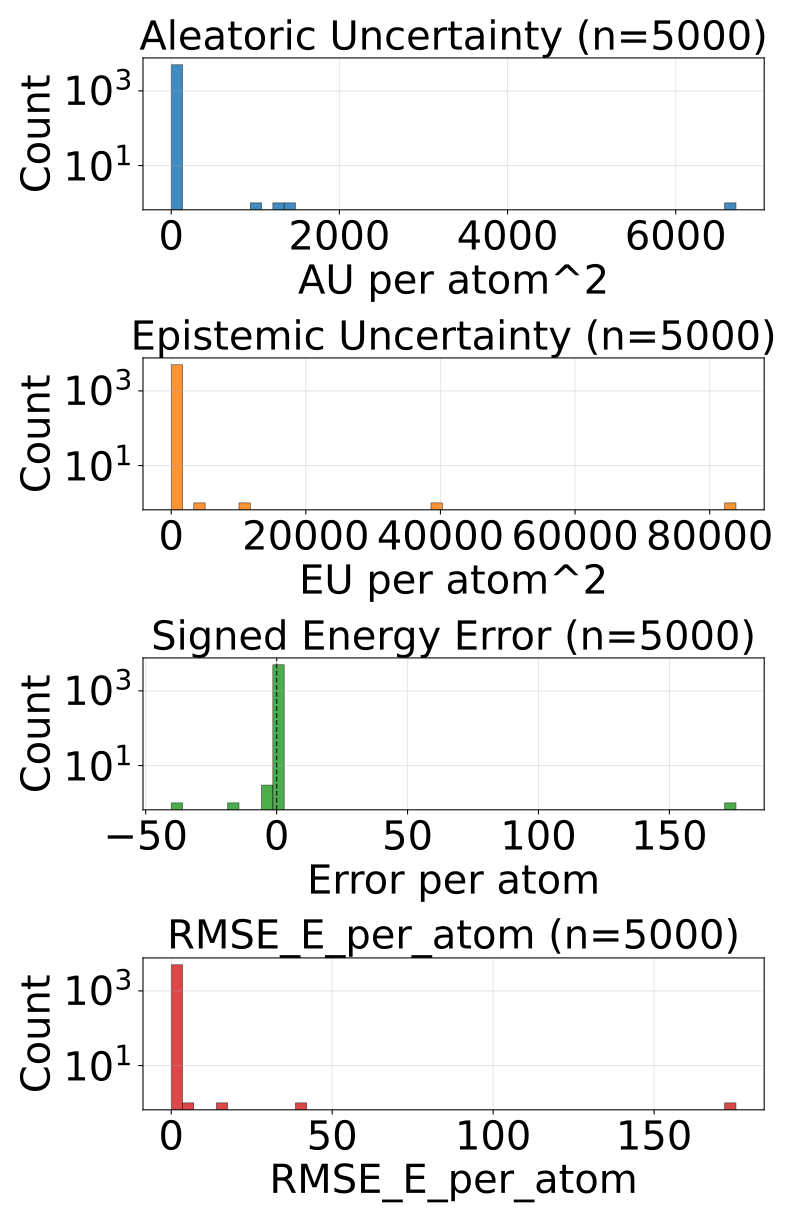

The data file committed next to this chart (first rows):
config_index, num_atoms, ref_energy, pred_energy, error, sq_error, rmse_e_atom, aleatoric_var, epistemic_var, total_var
0, 20.0, -525.7, -525.7, -0.001282, 1.642853021621704e-06, 0.001282, 1.2549226994451601e-05, 1.171492021967424e-05, 2.4264147214125842e-05
1, 20.0, -525.4, -525.6, -0.1866, 0.03481, 0.1866, 0.002139, 0.0002543, 0.002394
2, 20.0, -525.6, -525.7, -0.01367, 0.0001869, 0.01367, 4.349764276412316e-05, 3.6235152947483584e-05, 7.973279571160674e-05
3, 20.0, -525.8, -525.8, 0.001465, 2.1457672119140625e-06, 0.001465, 1.3657702766067814e-05, 4.841573627345497e-06, 1.8499276848160662e-05
4, 22.0, -613.1, -613.1, -0.06042, 0.003651, 0.06042, 0.0005133, 6.272308382904157e-05, 0.0005761
5, 22.0, -613.2, -613.2, -0.001587, 2.518296241760254e-06, 0.001587, 2.8973619919270277e-05, 2.0525603758869693e-05, 4.949922367813997e-05
6, 24.0, -732.4, -732.4, -0.002136, 4.563480615615845e-06, 0.002136, 3.3836400689324364e-05, 4.1103921830654144e-05, 7.494032615795732e-05
7, 21.0, -598, -598, -0.01221, 0.000149, 0.01221, 6.362477142829448e-05, 6.133578426670283e-05, 0.000125
8, 22.0, -663.8, -663.9, -0.01355, 0.0001836, 0.01355, 2.2992060621618293e-05, 6.402842700481415e-06, 2.9394903322099708e-05
9, 23.0, -724, -724, -0.009094, 8.270516991615295e-05, 0.009094, 2.3184618839877658e-05, 2.2516771423397586e-05, 4.570138844428584e-05
10, 22.0, -546.3, -546.3, 0.0004272, 1.825392246246338e-07, 0.0004272, 4.3502048356458545e-05, 3.4749507904052734e-05, 7.825155626051128e-05
11, 23.0, -611.5, -611.5, 0.002258, 5.09992241859436e-06, 0.002258, 1.954865911102388e-05, 3.7277302908478305e-05, 5.682596383849159e-05
12, 24.0, -671.3, -671.3, 0.00415, 1.722574234008789e-05, 0.00415, 1.486366363678826e-05, 9.700097507447936e-06, 2.4563760234741494e-05
13, 24.0, -624.8, -624.8, 0.004395, 1.9311904907226562e-05, 0.004395, 3.4063948987750337e-05, 6.36693075648509e-05, 9.773325291462243e-05
14, 24.0, -563.4, -563.5, -0.01025, 0.0001051, 0.01025, 3.063220719923265e-05, 2.349410169699695e-05, 5.41263070772402e-05
15, 25.0, -622.8, -622.8, -6.103515625e-05, 3.725290298461914e-09, 6.103515625e-05, 2.0780888007720932e-05, 1.6151927411556244e-05, 3.6932815419277176e-05
16, 26.0, -634.6, -634.6, -0.002136, 4.563480615615845e-06, 0.002136, 1.9233686543884687e-05, 1.2828223589167465e-05, 3.2061911042546853e-05
17, 23.0, -547.3, -547.4, -0.02081, 0.0004332, 0.02081, 9.286621207138523e-05, 8.34882230265066e-05, 0.0001764
18, 24.0, -609.8, -609.8, -0.01593, 0.0002538, 0.01593, 7.142723916331306e-05, 6.389152258634567e-05, 0.0001353
19, 25.0, -667.3, -667.3, -0.03571, 0.001275, 0.03571, 0.0002583, 5.476847218233161e-05, 0.0003131
20, 26.0, -720.1, -720.2, -0.08984, 0.008072, 0.08984, 0.000269, 0.0002578, 0.0005268
21, 25.0, -563.7, -563.7, -0.02545, 0.0006478, 0.02545, 7.78802132117562e-05, 6.75778865115717e-05, 0.0001455
22, 25.0, -563.8, -563.9, -0.08716, 0.007597, 0.08716, 0.001808, 0.0001335, 0.001941
23, 26.0, -620.9, -620.9, -0.0009155, 8.381903171539307e-07, 0.0009155, 1.277431147173047e-05, 1.1426396667957306e-05, 2.4200708139687777e-05
24, 27.0, -673.5, -673.5, -0.01715, 0.0002942, 0.01715, 0.003228, 0.0003759, 0.003604
25, 26.0, -577.9, -577.9, -0.01166, 0.0001359, 0.01166, 3.859623757307418e-05, 5.223285552347079e-05, 9.082909673452377e-05
26, 26.0, -578, -578, -0.001038, 1.0766088962554932e-06, 0.001038, 2.441264587105252e-05, 3.755204306798987e-05, 6.196468893904239e-05
27, 27.0, -632.2, -632.2, -0.001648, 2.7157366275787354e-06, 0.001648, 4.093241295777261e-05, 3.9556995034217834e-05, 8.048940799199045e-05
28, 26.0, -521.4, -521.4, 0.01288, 0.0001659, 0.01288, 5.563718150369823e-05, 4.504583921516314e-05, 0.0001007
29, 27.0, -577.7, -577.7, -0.008606, 7.406249642372131e-05, 0.008606, 2.634345401020255e-05, 5.261450860416517e-05, 7.895796443335712e-05
30, 27.0, -619, -619, -0.02045, 0.0004181, 0.02045, 2.972250513266772e-05, 2.49832864938071e-05, 5.4705793445464224e-05
31, 26.0, -464.8, -464.8, -0.005219, 2.7232803404331207e-05, 0.005219, 2.8091322747059166e-05, 1.3851653420715593e-05, 4.194297798676416e-05
32, 27.0, -523.1, -523.2, -0.1129, 0.01275, 0.1129, 0.0002634, 0.0001562, 0.0004196
33, 29.0, -628.2, -628.3, -0.03436, 0.001181, 0.03436, 0.0001878, 4.207379970466718e-05, 0.0002298
34, 34.0, -771.3, -771.3, -0.0003052, 9.313225746154785e-08, 0.0003052, 1.0870556252484675e-05, 5.359202532417839e-06, 1.6229758330155164e-05
35, 34.0, -771.3, -771.3, -0.007446, 5.544722080230713e-05, 0.007446, 1.1946882295887917e-05, 1.2589618563652039e-05, 2.4536500859539956e-05
36, 26.0, -408.2, -408.2, -0.003143, 9.880401194095612e-06, 0.003143, 1.7579322957317345e-05, 1.2037065062031616e-05, 2.9616388928843662e-05
37, 28.0, -485.1, -485.2, -0.1349, 0.01821, 0.1349, 0.005932, 0.001891, 0.007822
38, 29.0, -538.7, -539, -0.2255, 0.05083, 0.2255, 0.0003891, 0.000412, 0.0008011
39, 31.0, -636.4, -636.4, -0.003113, 9.689480066299438e-06, 0.003113, 1.2424454325810075e-05, 1.083817369362805e-05, 2.3262628019438125e-05
40, 35.0, -797.5, -797.5, -0.0001221, 1.4901161193847656e-08, 0.0001221, 1.0677134923753329e-05, 4.5532360672950745e-06, 1.5230370991048403e-05
41, 35.0, -797.5, -797.5, 0.0009155, 8.381903171539307e-07, 0.0009155, 1.0799513802339789e-05, 6.633997145399917e-06, 1.7433510947739705e-05
42, 35.0, -797.5, -797.5, -0.001709, 2.9206275939941406e-06, 0.001709, 1.4805440514464863e-05, 2.0002200471935794e-05, 3.480764280539006e-05
43, 34.0, -728, -728, -0.001404, 1.9706785678863525e-06, 0.001404, 1.3465897609421518e-05, 2.0885467165498994e-05, 3.435136386542581e-05
44, 27.0, -468.4, -468.8, -0.4396, 0.1933, 0.4396, 0.8269, 0.3566, 1.184
45, 27.0, -468.3, -468.6, -0.2617, 0.06851, 0.2617, 0.5357, 0.1638, 0.6995
46, 28.0, -525.1, -525.1, -0.01233, 0.000152, 0.01233, 1.788710869732313e-05, 6.670151196885854e-05, 8.458862430416048e-05
47, 28.0, -432.8, -432.8, 0.001648, 2.7157366275787354e-06, 0.001648, 2.205590317316819e-05, 1.842719575506635e-05, 4.0483100747223943e-05
48, 28.0, -432.7, -432.7, 0.005493, 3.0174851417541504e-05, 0.005493, 3.842643855023198e-05, 0.0001116, 0.00015
49, 34.0, -684.7, -684.7, -0.0003052, 9.313225746154785e-08, 0.0003052, 1.548070395074319e-05, 2.238154411315918e-05, 3.7862249882891774e-05
50, 36.0, -760.3, -760.3, -0.01135, 0.0001289, 0.01135, 1.4024300980963744e-05, 1.948159115272574e-05, 3.350589395267889e-05
51, 35.0, -681.6, -681.6, -0.0001221, 1.4901161193847656e-08, 0.0001221, 9.516104000795167e-06, 5.38211315870285e-06, 1.4898217159498017e-05
52, 37.0, -725.2, -725.2, -0.004272, 1.825392246246338e-05, 0.004272, 9.589609362592455e-06, 6.294436843745643e-06, 1.588404666108545e-05
53, 29.0, -437.5, -437.5, -0.01312, 0.0001722, 0.01312, 3.0140667149680667e-05, 2.9996783268870786e-05, 6.013744859956205e-05
54, 30.0, -491.1, -491.1, 0.0047, 2.208724617958069e-05, 0.0047, 2.3668386347708292e-05, 7.92425089457538e-06, 3.159263724228367e-05
55, 31.0, -541.2, -541.2, -0.009155, 8.381903171539307e-05, 0.009155, 4.0675473428564146e-05, 2.8961523639736697e-05, 6.963699706830084e-05
56, 31.0, -541.3, -541.3, -0.0001221, 1.4901161193847656e-08, 0.0001221, 5.2990257245255634e-05, 6.72563910484314e-05, 0.0001202
57, 32.0, -588.3, -588.3, 0.003784, 1.4320015907287598e-05, 0.003784, 1.0941966138489079e-05, 1.355633116872923e-06, 1.2297598914301489e-05
58, 36.0, -647.6, -647.6, -0.006165, 3.8001686334609985e-05, 0.006165, 1.0158658369618934e-05, 8.446537322015502e-06, 1.8605194782139733e-05
59, 36.0, -647.6, -647.6, -0.00354, 1.2531876564025879e-05, 0.00354, 8.846028322295751e-06, 1.2639909527933924e-06, 1.011001950246282e-05
... 4,940 more rows
